Run: headless pygame with SDL's dummy video driver; simulated clock (each Clock.tick advances the game by its frame time, no real sleeping); random seed 0; keys injected as events and as key.get_pressed() state; no mouse input.
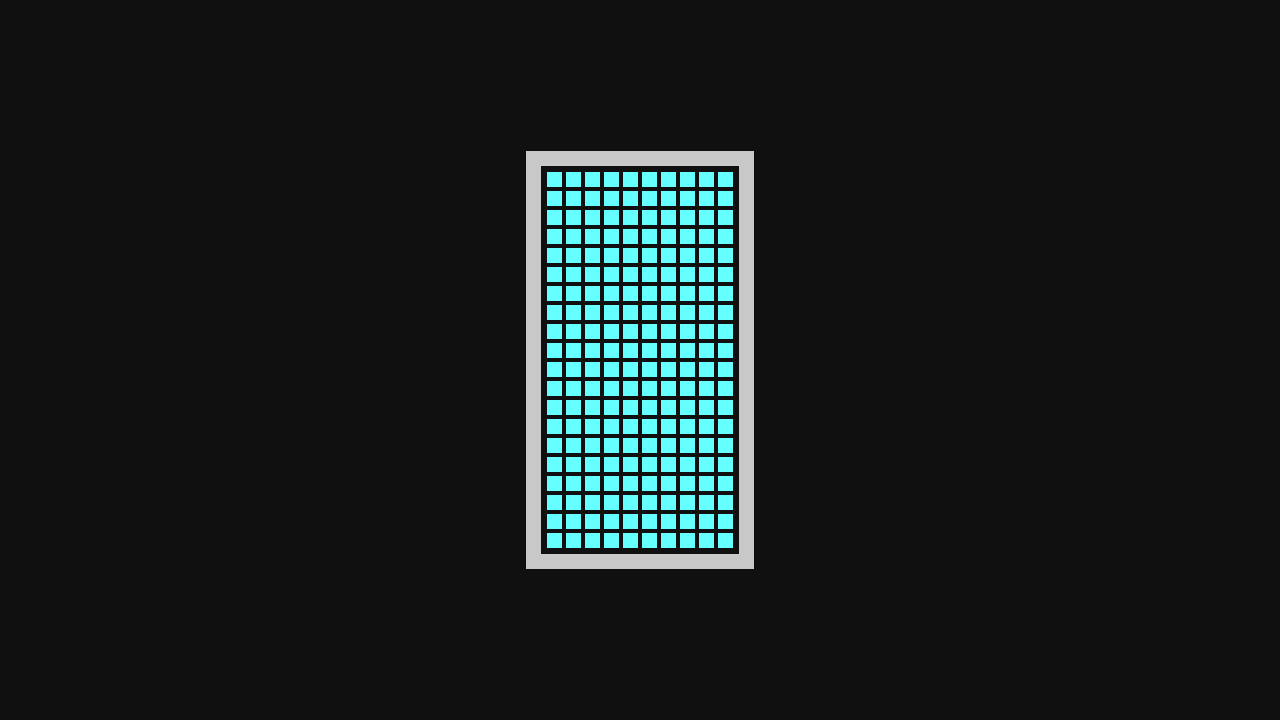
Frame 1 of 4 · flips 1–60 · no input
Frame 2 of 4 · flips 61–180 · tapped SPACE, RETURN · held RIGHT (→), D · screen unchanged from frame 1, image omitted
Frame 3 of 4 · flips 181–300 · held DOWN (↓), S · screen unchanged from frame 2, image omitted
Frame 4 of 4 · flips 301–420 · held LEFT (←), A, UP (↑), W · screen unchanged from frame 3, image omitted

The pygame program that drew these frames:

import pygame
import time
import math

# == config ==

res = (1280, 720)

desend_speed = 5
level_size = (10, 20)

tile_size = 15
tile_margins = 2

border_thickness = 15
border_margins = 4

border_color = (200, 200, 200)
none_color = (16, 16, 16)

# contains positions of tiles relative to the center of rotation of a piece
piece_lib = [
    [ # square
        (0, 0),
        (1, 0),
        (0, 1),
        (1, 1)
    ],
    [ # I piece
        (0, -1),
        (0, 0),
        (0, 1),
        (0, 2)
    ],
    [ # L piece
        (0, 0),
        (1, 0),
        (0, 1),
        (0, 2)
    ],
    [ # mirrored L piece
        (0, 0),
        (-1, 0),
        (0, 1),
        (0, 2)
    ],
    [ # Z piece
        (-1, 1),
        (0, 1),
        (0, 0),
        (1, 0)
    ],
    [ # mirrored Z piece
        (1, 1),
        (0, 1),
        (0, 0),
        (-1, 0)
    ],
    [ # T piece
        (0, 0),
        (-1, 0),
        (1, 0),
        (0, -1)
    ]
]

color_lib = [
    (102, 255, 255),
    (255, 0, 0),
    (128, 255, 0),
    (127, 0, 255),
    (255, 128, 0)
]

# == global vars ==

# 0 - empty
# not 0 - filled; value represents color of the tile
level = [] # row major layout

# points to the current piece thats falling
falling_piece = []
falling_piece_pos = [0, 0, 0] # x, y, rot
falling_piece_color = 0

# format: [row_index, anim_timestep]
active_row_anims = []

# calculate proper render area size based on config
render_area_size = (border_thickness * 2 + border_margins * 2 + level_size[0] * (tile_size + tile_margins * 2), border_thickness * 2 + border_margins * 2 + level_size[1] * (tile_size + tile_margins * 2))
render_area_border = (res[0] // 2 - render_area_size[0] // 2, res[1] // 2 - render_area_size[1] // 2, render_area_size[0], render_area_size[1])

current_time = time.time()
delta_time = 0

# == init ==

pygame.init()

win = pygame.display.set_mode(res, vsync=1)

for y in range(level_size[1]):
    row = []
    level.append(row)

    for x in range(level_size[0]):
        row.append(1)

# == update code ==

# queues row completion animation
def queue_row_anim(i):
    active_row_anims.append([i, 0.0])

# called after a row animation finishes
def on_row_anim_finished(i):
    # offset level
    for j in range(i + 1, len(level)):
        level[j] = level[j + 1]

    # offset active anims
    for anim in active_row_anims:
        if anim[0] > i:
            anim[0] -= 1

def update_anim():
    for anim in active_row_anims:
        anim[1] += delta_time

        if anim[1] > 1.0:
            active_row_anims.remove(anim)

def check_rows():
    for i, row in enumerate(level):
        fully_filled = True

        for tile in row:
            if tile == 0:
                fully_filled = False
        
        if fully_filled:
            queue_row_anim(i)

def translate_falling_piece():
    # copy to avoid modifying the lib
    tiles = falling_piece.copy()

    return tiles

def world_to_screen_space(p):
    return (render_area_border[0] + border_thickness + border_margins + tile_margins + p[0] * (tile_size + tile_margins * 2), render_area_border[1] + border_thickness + border_margins + tile_margins + p[1] * (tile_size + tile_margins * 2))

def game_update():
    # events
    for e in pygame.event.get():
        if e.type == pygame.QUIT:
            pygame.quit()
            exit()

    # user input
        
    keys = pygame.key.get_pressed()

    if keys[pygame.K_w]:
        pass

    elif keys[pygame.K_s]:
        pass

    elif keys[pygame.K_UP]:
        pass

    elif keys[pygame.K_DOWN]:
        pass

    # main update

    check_rows()

def draw_frame():
    update_anim()
    
    win.fill(none_color)

    # draw border
    pygame.draw.rect(win, border_color, render_area_border)
    pygame.draw.rect(win, none_color, (render_area_border[0] + border_thickness, render_area_border[1] + border_thickness, render_area_border[2] - border_thickness * 2, render_area_border[3] - border_thickness * 2))

    # draw level

    for y, row in enumerate(level):
        for x, tile in enumerate(row):
            # TODO: render active anims

            if not tile == 0:
                pos = world_to_screen_space((x, y))
                pygame.draw.rect(win, color_lib[tile - 1], (pos[0], pos[1], tile_size, tile_size))

    # draw falling piece

    if not len(falling_piece) == 0:
        for tile_pos in translate_falling_piece():
            pos = world_to_screen_space(tile_pos)
            pygame.draw.rect(win, color_lib[falling_piece_color - 1], (pos[0], pos[1], tile_size, tile_size))

    pygame.display.flip()

# == game loop ==

while True:
    delta_time = time.time() - current_time
    current_time = time.time()

    # if delta_time == 0:
    #     continue

    game_update()

    draw_frame()
